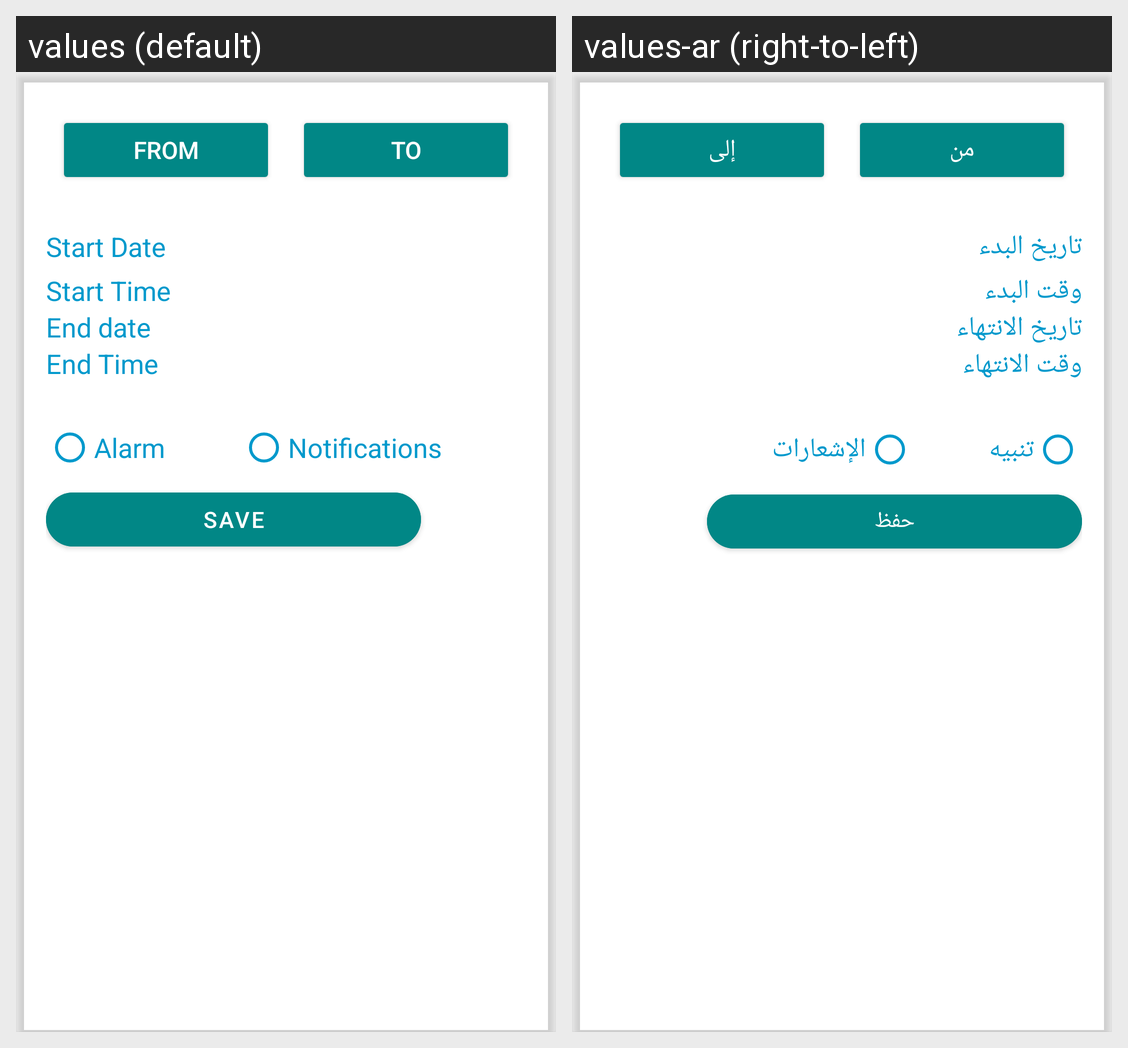

Strings drawn on this Android screen and how each of the app's shown locales translates them:
Android screen res/layout/alert_dialog_layout.xml rendered under 2 locales, left to right: values (default), values-ar (right-to-left). Device: Nexus 5 (rendered at 1080×1920; each locale shown at half size, 540×960, under a caption strip naming it); theme Theme.WeatherForecCast.
Strings drawn on this screen, with the default value and each locale's value (text and hints the layout hard-codes, and strings that could not be matched under every locale, appear in the picture but are not listed):

from
  values: From
  values-ar: من

to
  values: To
  values-ar: إلى

start_date
  values: Start Date
  values-ar: تاريخ البدء

start_time
  values: Start Time
  values-ar: وقت البدء

end_date
  values: End date
  values-ar: تاريخ الانتهاء

end_time
  values: End Time
  values-ar: وقت الانتهاء

alarm
  values: Alarm
  values-ar: تنبيه

notifications
  values: Notifications
  values-ar: الإشعارات

save
  values: Save
  values-ar: حفظ
